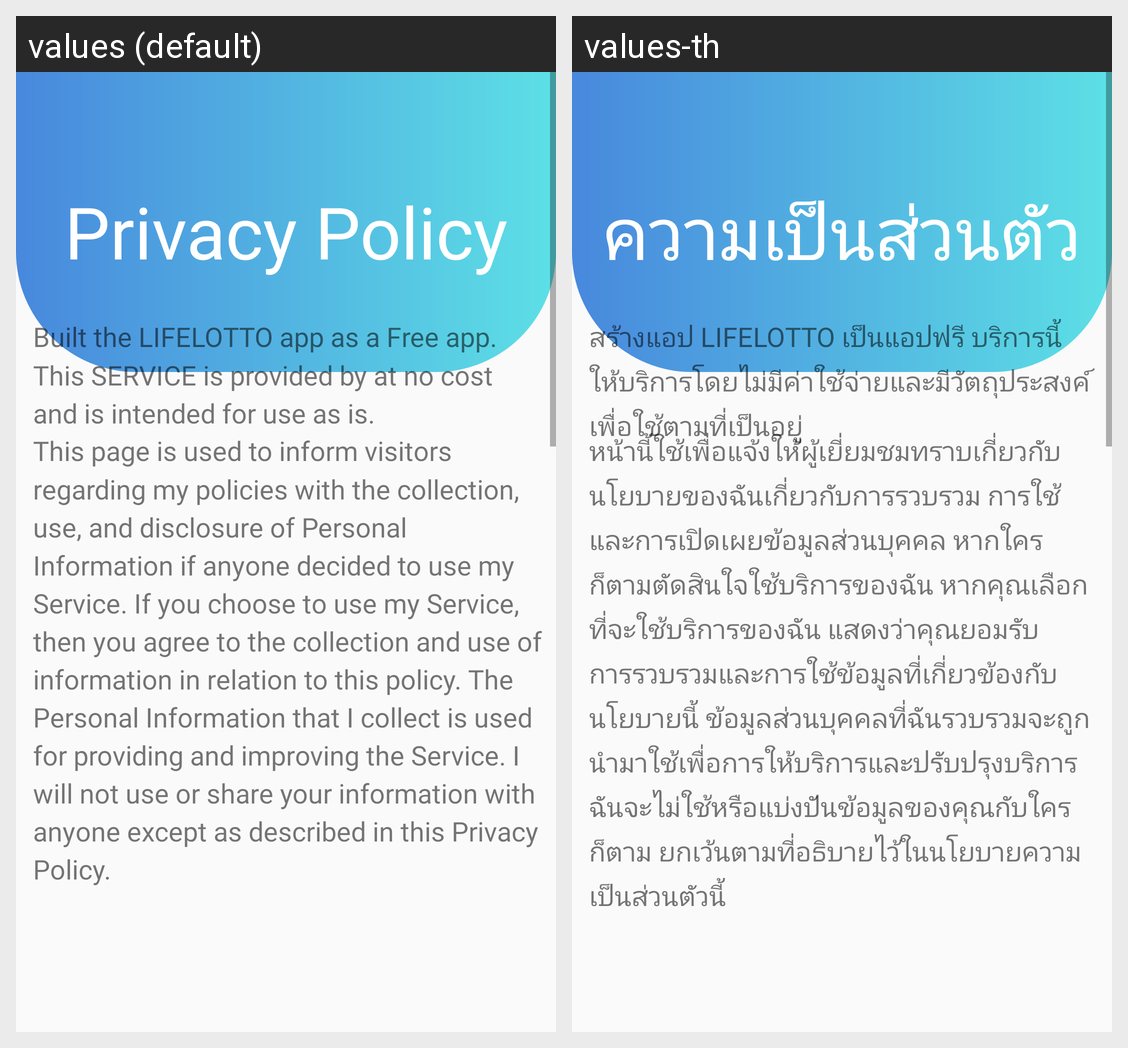

Locale-by-locale string values for the Android screen shown in this grid:
Android screen res/layout/activity_privacy_policy.xml rendered under 2 locales, left to right: values (default), values-th. Device: Nexus 5 (rendered at 1080×1920; each locale shown at half size, 540×960, under a caption strip naming it); theme Theme.TestP1.
Strings drawn on this screen, with the default value and each locale's value (text and hints the layout hard-codes, and strings that could not be matched under every locale, appear in the picture but are not listed):

pp_text1
  values: Built the LIFELOTTO app as a Free app. This SERVICE is provided by at no cost and is intended for use as is.
  values-th: สร้างแอป LIFELOTTO เป็นแอปฟรี บริการนี้ให้บริการโดยไม่มีค่าใช้จ่ายและมีวัตถุประสงค์เพื่อใช้ตามที่เป็นอยู่

pp_text2
  values: This page is used to inform visitors regarding my policies with the collection, use, and disclosure of Personal Information if anyone decided to use my Service. If you choose to use my Service, then you agree to the collection and use of information in relation to this policy. The Personal Information that I collect is used for providing and improving the Service. I will not use or share your …[clipped]
  values-th: หน้านี้ใช้เพื่อแจ้งให้ผู้เยี่ยมชมทราบเกี่ยวกับนโยบายของฉันเกี่ยวกับการรวบรวม การใช้ และการเปิดเผยข้อมูลส่วนบุคคล หากใครก็ตามตัดสินใจใช้บริการของฉัน หากคุณเลือกที่จะใช้บริการของฉัน แสดงว่าคุณยอมรับการรวบรวมและการใช้ข้อมูลที่เกี่ยวข้องกับนโยบายนี้ ข้อมูลส่วนบุคคลที่ฉันรวบรวมจะถูกนำมาใช้เพื่อการให้บริการและปรับปรุงบริการ ฉันจะไม่ใช้หรือแบ่งปันข้อมูลของคุณกับใครก็ตาม …[clipped]

pp_title
  values: Privacy Policy
  values-th: ความเป็นส่วนตัว
